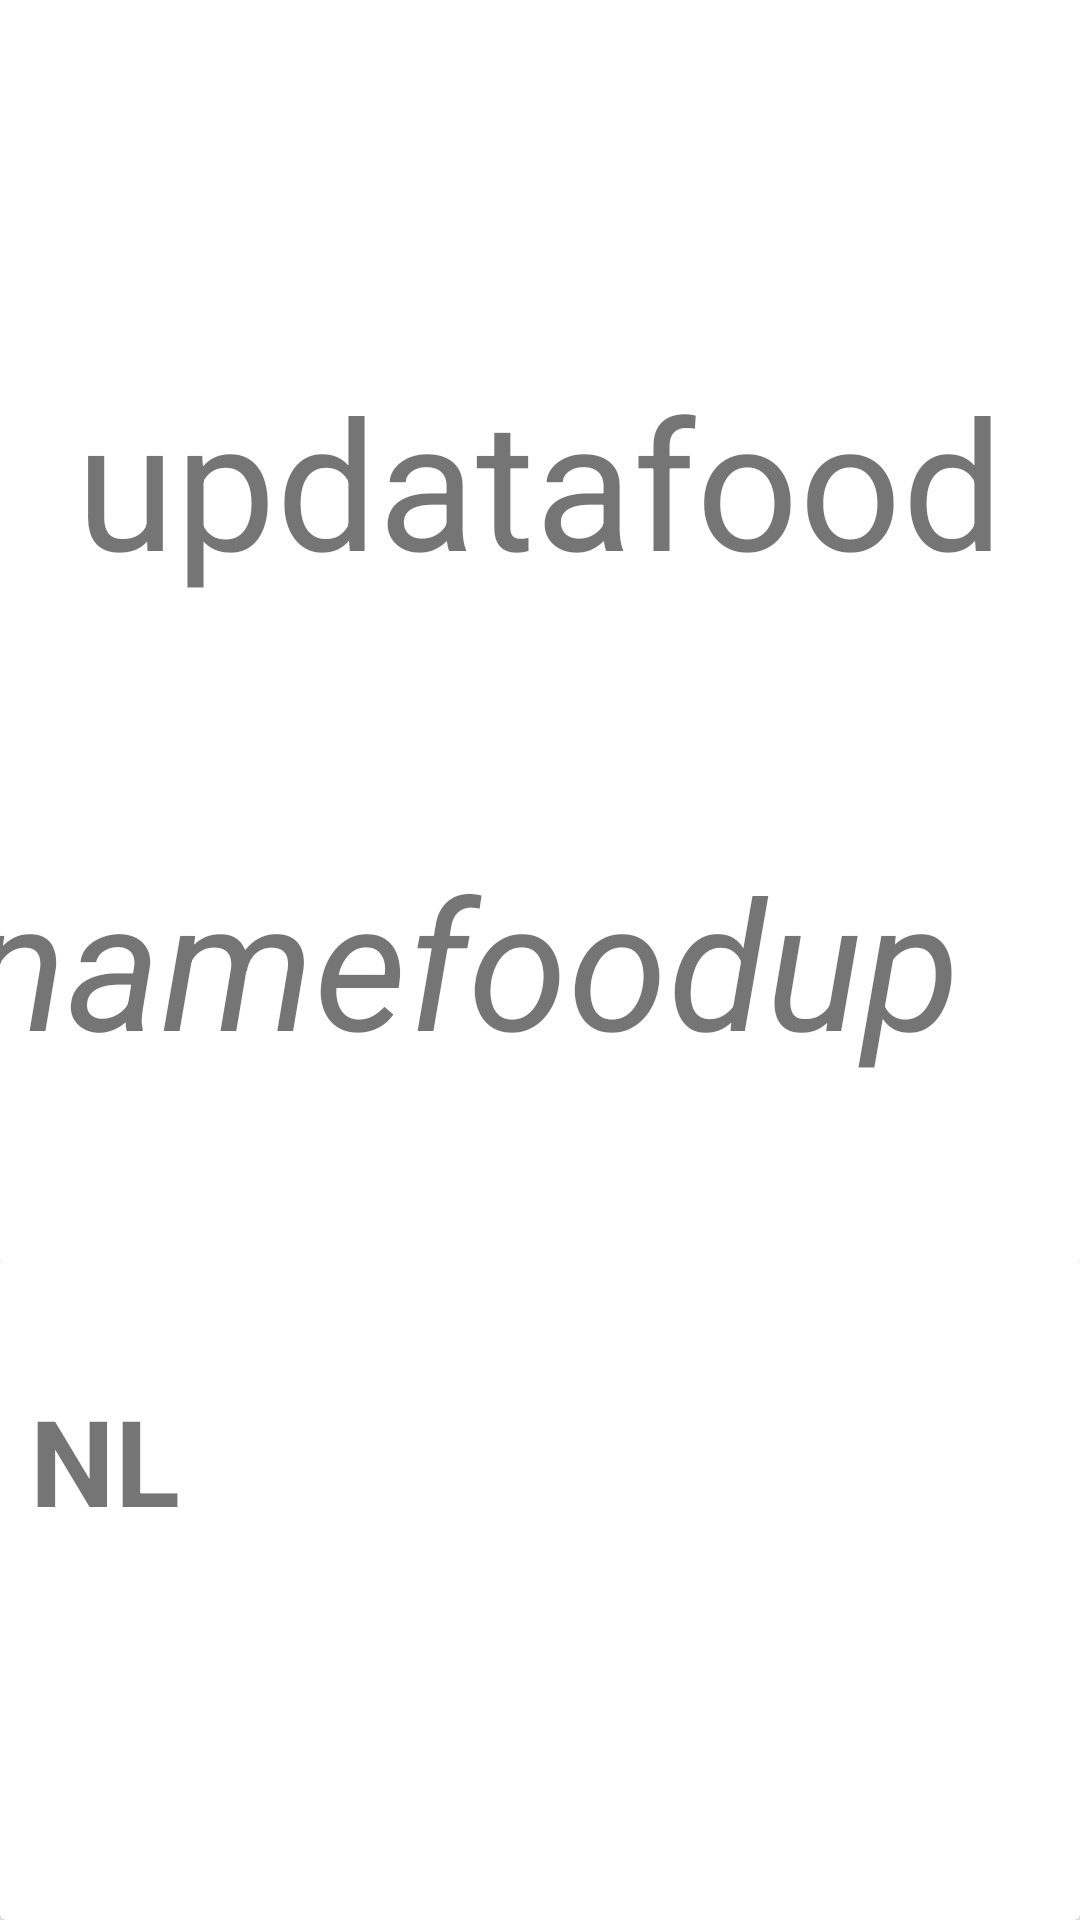

Write the Android layout XML for this screen, with the resource values it uses.
<!-- AndroidManifest.xml: application theme Theme.QuickPizzaClint -->
<!-- res/layout/updatafood.xml -->
<?xml version="1.0" encoding="utf-8"?>
<androidx.constraintlayout.widget.ConstraintLayout xmlns:android="http://schemas.android.com/apk/res/android"
    xmlns:app="http://schemas.android.com/apk/res-auto"
    xmlns:tools="http://schemas.android.com/tools"
    android:layout_width="match_parent"
    android:layout_height="match_parent"
    tools:context=".Views.Updatafood"
    tools:ignore="MissingDefaultResource">


    <LinearLayout
        android:id="@+id/linearLayout"
        android:layout_width="match_parent"
        android:layout_height="match_parent"

        android:orientation="vertical"
        app:layout_constraintBottom_toBottomOf="parent"
        app:layout_constraintEnd_toEndOf="parent"
        app:layout_constraintHorizontal_bias="0.5"
        app:layout_constraintStart_toStartOf="parent"
        app:layout_constraintTop_toTopOf="parent">

        <TextView
            android:id="@+id/pfood"
            android:layout_width="match_parent"
            android:layout_height="120dp"
            android:layout_marginTop="100dp"
            android:gravity="center"
            android:text="updatafood"
            android:textSize="60sp" />


        <LinearLayout
            android:layout_width="match_parent"
            android:layout_height="wrap_content"
            android:layout_gravity="left"
            android:layout_marginTop="60dp"
            android:gravity="center"
            android:orientation="horizontal">

            <TextView
                android:id="@+id/namefoodup"
                android:layout_width="wrap_content"
                android:layout_height="wrap_content"
                android:text="namefoodup"
                android:textSize="60dp"
                android:textStyle="italic" />
            <ImageView
                android:layout_width="50dp"
                android:layout_height="50dp"
                android:id="@+id/foodimag"/>




        </LinearLayout>

        <LinearLayout
            android:id="@+id/lin3"
            android:layout_width="match_parent"
            android:layout_height="wrap_content"
            android:layout_marginTop="60dp"


            android:orientation="vertical">

            <androidx.cardview.widget.CardView
                android:layout_width="match_parent"
                android:layout_height="wrap_content"

                >

                <TextView
                    android:id="@+id/largeup"
                    android:layout_width="wrap_content"
                    android:layout_height="wrap_content"
                    android:layout_marginRight="400dp"
                    android:text="largeup"
                    android:textSize="60dp"
                    android:textStyle="italic" />


                <ImageView
                    android:id="@+id/remov1"
                    android:layout_width="wrap_content"
                    android:layout_height="wrap_content"
                    android:layout_marginRight="220dp"
                    android:paddingTop="40sp"
                    android:src="@drawable/remove"
                    app:srcCompat="@drawable/remove" />

                <TextView
                    android:id="@+id/cont1"
                    android:layout_width="wrap_content"
                    android:layout_height="wrap_content"
                    android:layout_marginRight="120dp"
                    android:paddingTop="40sp"
                    android:text=" NL"

                    android:textSize="40sp"
                    android:textStyle="bold"

                    />


                <ImageView
                    android:id="@+id/add1"
                    android:layout_width="wrap_content"
                    android:layout_height="wrap_content"
                    android:layout_marginRight="20dp"
                    android:paddingTop="40sp"
                    android:src="@drawable/add"
                    app:srcCompat="@drawable/add" />


            </androidx.cardview.widget.CardView>

            <androidx.cardview.widget.CardView
                android:layout_width="match_parent"
                android:layout_height="wrap_content"


                >

                <TextView
                    android:id="@+id/mediumup"
                    android:layout_width="wrap_content"
                    android:layout_height="wrap_content"

                    android:layout_marginRight="200dp"


                    android:text=" mediumup"
                    android:textSize="60dp"
                    android:textStyle="italic" />

                <ImageView
                    android:id="@+id/remov2"
                    android:layout_width="wrap_content"
                    android:layout_height="wrap_content"
                    android:layout_marginRight="220dp"
                    android:paddingTop="40sp"
                    android:src="@drawable/remove"
                    app:srcCompat="@drawable/remove" />


                <TextView
                    android:id="@+id/cont2"
                    android:layout_width="wrap_content"
                    android:layout_height="wrap_content"
                    android:layout_marginRight="120dp"
                    android:paddingTop="40sp"
                    android:text=" NM"

                    android:textSize="40sp"
                    android:textStyle="bold"

                    />


                <ImageView
                    android:id="@+id/add2"
                    android:layout_width="wrap_content"
                    android:layout_height="wrap_content"
                    android:layout_marginRight="20dp"
                    android:paddingTop="40sp"
                    android:src="@drawable/add"
                    app:srcCompat="@drawable/add" />


            </androidx.cardview.widget.CardView>


            <androidx.cardview.widget.CardView
                android:layout_width="match_parent"
                android:layout_height="wrap_content"

                >

                <TextView
                    android:id="@+id/smalleup"
                    android:layout_width="wrap_content"
                    android:layout_height="wrap_content"
                    android:layout_marginLeft="700dp"
                    android:gravity="center"
                    android:text="smalleup"
                    android:textSize="60dp"
                    android:textStyle="italic" />


                <ImageView
                    android:id="@+id/remov3"
                    android:layout_width="wrap_content"
                    android:layout_height="wrap_content"
                    android:layout_marginLeft="600dp"
                    android:paddingTop="40sp"
                    android:src="@drawable/remove"
                    app:srcCompat="@drawable/remove" />


                <TextView
                    android:id="@+id/cont3"
                    android:layout_width="wrap_content"
                    android:layout_height="wrap_content"
                    android:layout_marginLeft="400dp"
                    android:paddingTop="40sp"
                    android:text=" NS"

                    android:textSize="40sp"
                    android:textStyle="bold"

                    />


                <ImageView
                    android:id="@+id/add3"
                    android:layout_width="wrap_content"
                    android:layout_height="wrap_content"
                    android:layout_marginRight="20dp"
                    android:paddingTop="40sp"
                    android:src="@drawable/add"
                    app:srcCompat="@drawable/add" />


            </androidx.cardview.widget.CardView>


        </LinearLayout>



        <Button
            android:id="@+id/send"
            android:layout_width="match_parent"
            android:layout_height="wrap_content"
            android:text="send" />


        <TextView
            android:id="@+id/totalprice"
            android:layout_width="match_parent"
            android:layout_height="wrap_content"

            android:gravity="center"

            android:paddingTop="20dp"

            android:textSize="40sp"


            />




    </LinearLayout>




</androidx.constraintlayout.widget.ConstraintLayout>
<!-- resources referenced by this layout -->
<resources>
  <style name="Theme.QuickPizzaClint" parent="Theme.MaterialComponents.DayNight.NoActionBar">
          
          <item name="colorPrimary">@color/purple_500</item>
          <item name="colorPrimaryVariant">@color/purple_700</item>
          <item name="colorOnPrimary">@color/white</item>
          
          <item name="colorSecondary">@color/teal_200</item>
          <item name="colorSecondaryVariant">@color/teal_700</item>
          <item name="colorOnSecondary">@color/black</item>
          
          <item name="android:statusBarColor" tools:targetApi="l">?attr/colorPrimaryVariant</item>
          
      </style>
  <color name="purple_500">#FB4005</color>
  <color name="purple_700">#FF3700B3</color>
  <color name="white">#FFFFFFFF</color>
  <color name="teal_200">#FF03DAC5</color>
  <color name="teal_700">#FF018786</color>
  <color name="black">#FF000000</color>
</resources>
